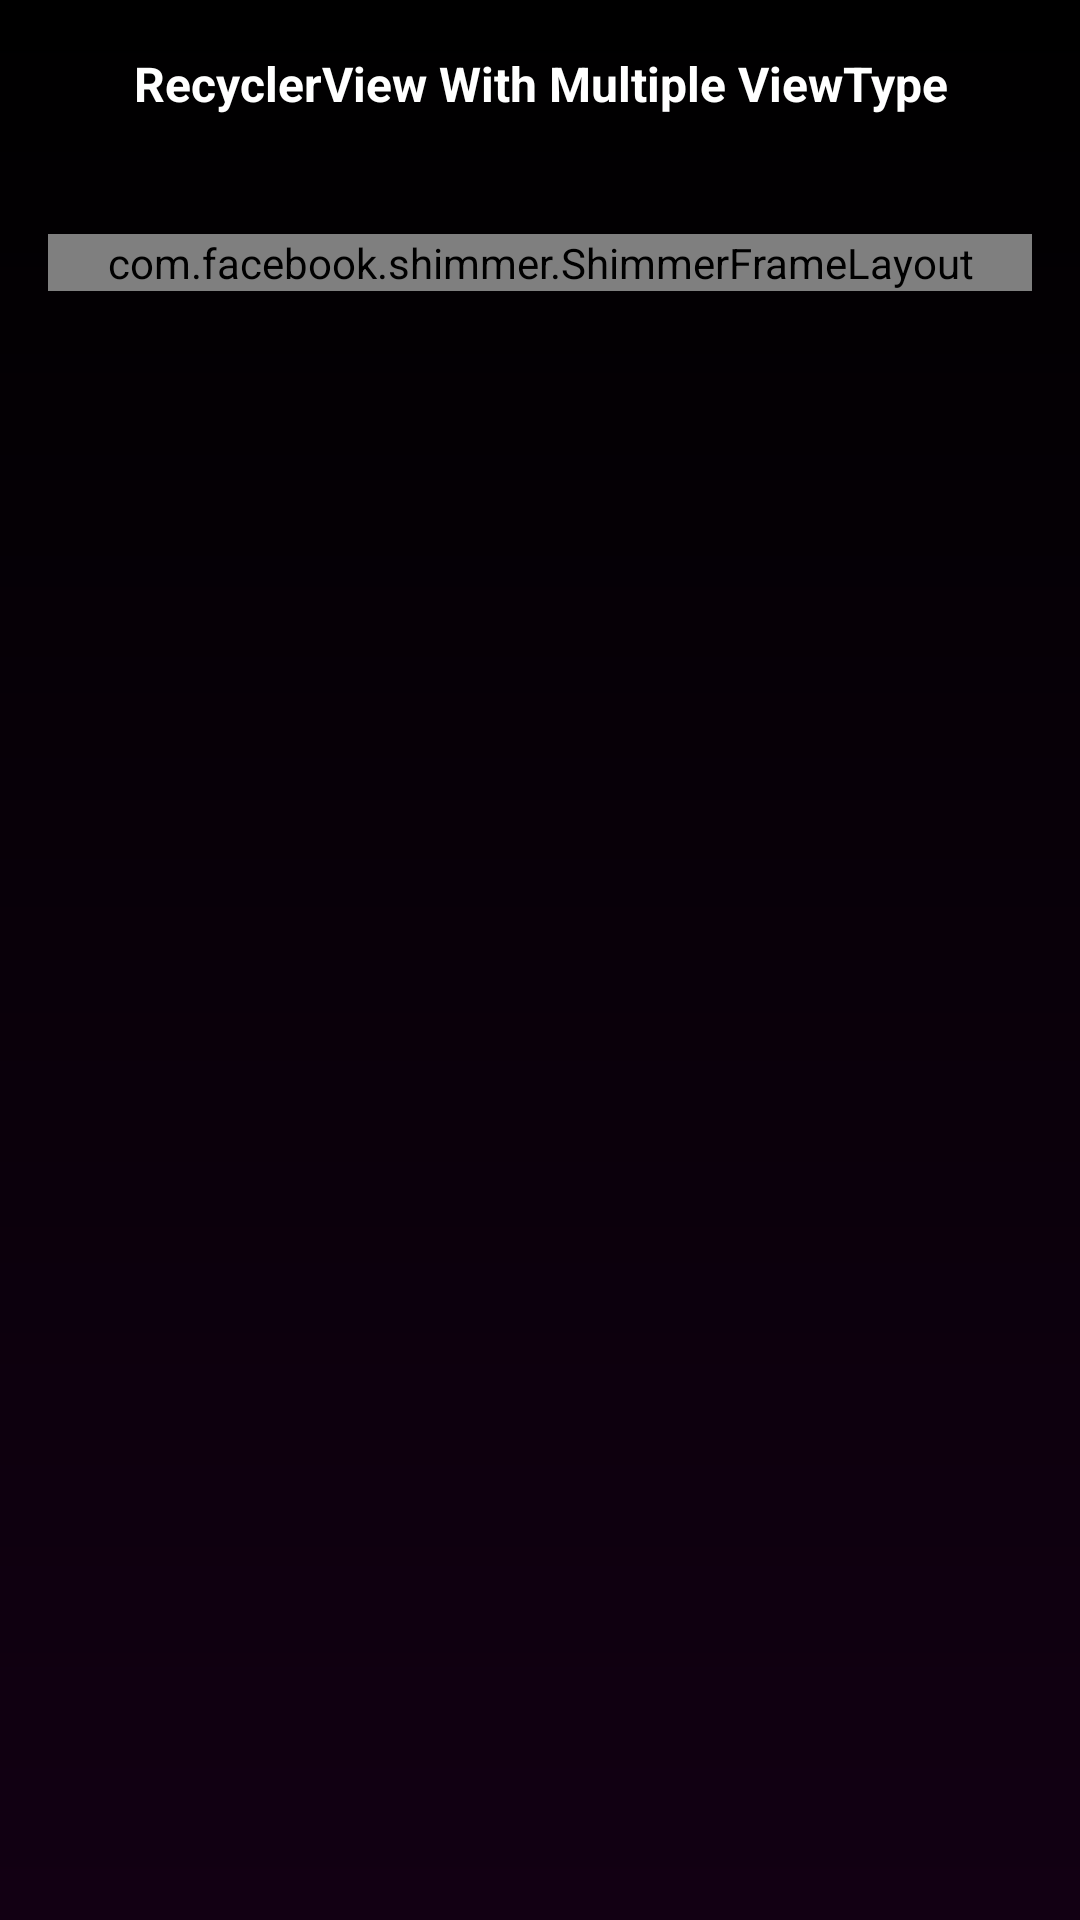

Layout XML and referenced resources for this Android screen:
<!-- AndroidManifest.xml: application theme Theme.RecyclerViewWithMultipleViewType -->
<!-- res/layout/activity_main.xml -->
<?xml version="1.0" encoding="utf-8"?>
<androidx.constraintlayout.widget.ConstraintLayout xmlns:android="http://schemas.android.com/apk/res/android"
    xmlns:app="http://schemas.android.com/apk/res-auto"
    xmlns:shimmer="http://schemas.android.com/tools"
    xmlns:tools="http://schemas.android.com/tools"
    android:layout_width="match_parent"
    android:layout_height="match_parent"
    android:background="@drawable/main_bg"
    tools:context=".activity.MainActivity">

    <TextView
        android:id="@+id/tv_mainTitle"
        style="@style/HeadingTextStyle"
        android:layout_width="match_parent"
        android:layout_height="?attr/actionBarSize"
        android:layout_weight="1"
        android:gravity="center"
        android:lines="1"
        android:text="@string/app_name"
        android:textSize="16sp"
        android:textStyle="bold"
        app:layout_constraintEnd_toEndOf="parent"
        app:layout_constraintTop_toTopOf="parent" />

    <androidx.recyclerview.widget.RecyclerView
        android:id="@+id/main_landing_recyclerview"
        android:layout_width="match_parent"
        android:layout_height="0dp"
        android:layout_margin="@dimen/_16sdp"
        android:scrollbars="vertical"
        android:visibility="visible"
        app:layout_constraintBottom_toBottomOf="parent"
        app:layout_constraintTop_toBottomOf="@id/tv_mainTitle" />

    <com.facebook.shimmer.ShimmerFrameLayout
        android:id="@+id/main_fbShimmer"
        android:layout_width="match_parent"
        android:layout_height="wrap_content"
        android:layout_marginStart="@dimen/_16sdp"
        android:layout_marginLeft="@dimen/_16sdp"
        android:layout_marginTop="@dimen/_22sdp"
        android:layout_marginEnd="@dimen/_16sdp"
        android:layout_marginRight="@dimen/_16sdp"
        android:layout_marginBottom="@dimen/_22sdp"
        android:orientation="horizontal"
        android:visibility="visible"
        app:layout_constraintEnd_toEndOf="parent"
        app:layout_constraintStart_toStartOf="parent"
        app:layout_constraintTop_toBottomOf="@id/tv_mainTitle"
        shimmer:duration="800">

        
        <RelativeLayout
            android:layout_width="match_parent"
            android:layout_height="match_parent"
            android:orientation="vertical">

            <include
                android:id="@+id/fbShimmerPlaceholder"
                layout="@layout/shimmer_item"
                android:layout_width="match_parent"
                android:layout_height="wrap_content" />

            <include
                android:id="@+id/fbShimmerPlaceholder2"
                layout="@layout/shimmer_item"
                android:layout_width="match_parent"
                android:layout_height="wrap_content"
                android:layout_below="@id/fbShimmerPlaceholder"
                android:layout_marginTop="@dimen/_12sdp" />

            <include
                android:id="@+id/fbShimmerPlaceholder3"
                layout="@layout/shimmer_item"
                android:layout_width="match_parent"
                android:layout_height="wrap_content"
                android:layout_below="@id/fbShimmerPlaceholder2"
                android:layout_marginTop="@dimen/_12sdp" />

            <include
                android:id="@+id/fbShimmerPlaceholder4"
                layout="@layout/shimmer_item"
                android:layout_width="match_parent"
                android:layout_height="wrap_content"
                android:layout_below="@id/fbShimmerPlaceholder3"
                android:layout_marginTop="@dimen/_12sdp" />

        </RelativeLayout>
    </com.facebook.shimmer.ShimmerFrameLayout>

</androidx.constraintlayout.widget.ConstraintLayout>
<!-- res/layout/shimmer_item.xml (included above) -->
<?xml version="1.0" encoding="utf-8"?>
<LinearLayout xmlns:android="http://schemas.android.com/apk/res/android"
    android:layout_width="@dimen/_230sdp"
    android:layout_height="@dimen/_60sdp"
    android:orientation="horizontal"
    android:paddingEnd="@dimen/dp10"
    android:paddingRight="@dimen/dp10">

    <LinearLayout
        android:id="@+id/titleContainerShimmer"
        android:layout_width="wrap_content"
        android:layout_height="match_parent"
        android:background="@color/black"
        android:gravity="center"
        android:orientation="horizontal">

        <View
            android:id="@+id/titleShimmer"
            android:layout_width="@dimen/dp_32"
            android:layout_height="@dimen/dp_32"
            android:layout_marginStart="16dp"
            android:layout_marginEnd="16dp"
            android:background="@color/fb_shimmer" />


    </LinearLayout>

    <LinearLayout
        android:layout_width="match_parent"
        android:layout_height="match_parent"
        android:background="@color/black"
        android:gravity="center|start"
        android:orientation="vertical">


        <View
            android:layout_width="match_parent"
            android:layout_height="@dimen/dp_16"
            android:layout_margin="@dimen/dp15"
            android:background="@color/fb_shimmer" />

        <View
            android:layout_width="@dimen/dp64"
            android:layout_height="@dimen/dp_16"
            android:layout_marginStart="@dimen/dp15"
            android:layout_marginLeft="@dimen/dp15"
            android:layout_marginBottom="@dimen/_10sdp"
            android:background="@color/fb_shimmer" />


    </LinearLayout>


</LinearLayout>
<!-- resources referenced by this layout -->
<resources>
  <color name="black">#FF000000</color>
  <color name="fb_shimmer">#4D95989A</color>
  <dimen name="_10sdp">10.00dp</dimen>
  <dimen name="_12sdp">12.00dp</dimen>
  <dimen name="_16sdp">16.00dp</dimen>
  <dimen name="_22sdp">22.00dp</dimen>
  <dimen name="_230sdp">230.00dp</dimen>
  <dimen name="_60sdp">60.00dp</dimen>
  <dimen name="dp10">10dp</dimen>
  <dimen name="dp15">15dp</dimen>
  <dimen name="dp64">64dp</dimen>
  <dimen name="dp_16">16dp</dimen>
  <dimen name="dp_32">32dp</dimen>
  <!-- drawable main_bg (drawable) -->
  <?xml version="1.0" encoding="utf-8"?>
  <shape xmlns:android="http://schemas.android.com/apk/res/android">
      <gradient
          android:startColor="@color/search_bg_gradient_start"
          android:endColor="@color/search_bg_gradient_end"
          android:angle="90"
          />
  </shape>
  <string name="app_name">RecyclerView With Multiple ViewType</string>
  <style name="HeadingTextStyle" parent="android:Widget.TextView">
          <item name="android:textColor">@color/white</item>
          <item name="android:textSize">@dimen/_12sdp</item>
      </style>
  <style name="Theme.RecyclerViewWithMultipleViewType" parent="Theme.MaterialComponents.DayNight.NoActionBar">
          
          <item name="colorPrimary">@color/purple_200</item>
          <item name="colorPrimaryVariant">@color/purple_700</item>
          <item name="colorOnPrimary">@color/white</item>
          
          <item name="colorSecondary">@color/teal_200</item>
          <item name="colorSecondaryVariant">@color/teal_700</item>
          <item name="colorOnSecondary">@color/black</item>
          
          <item name="android:statusBarColor" tools:targetApi="l">?attr/colorPrimaryVariant</item>
          
      </style>
  <color name="search_bg_gradient_start">#120013</color>
  <color name="search_bg_gradient_end">#000000</color>
  <color name="white">#FFFFFFFF</color>
  <color name="purple_200">#0C000C</color>
  <color name="purple_700">#000000</color>
  <color name="teal_200">#FF03DAC5</color>
  <color name="teal_700">#FF018786</color>
</resources>
